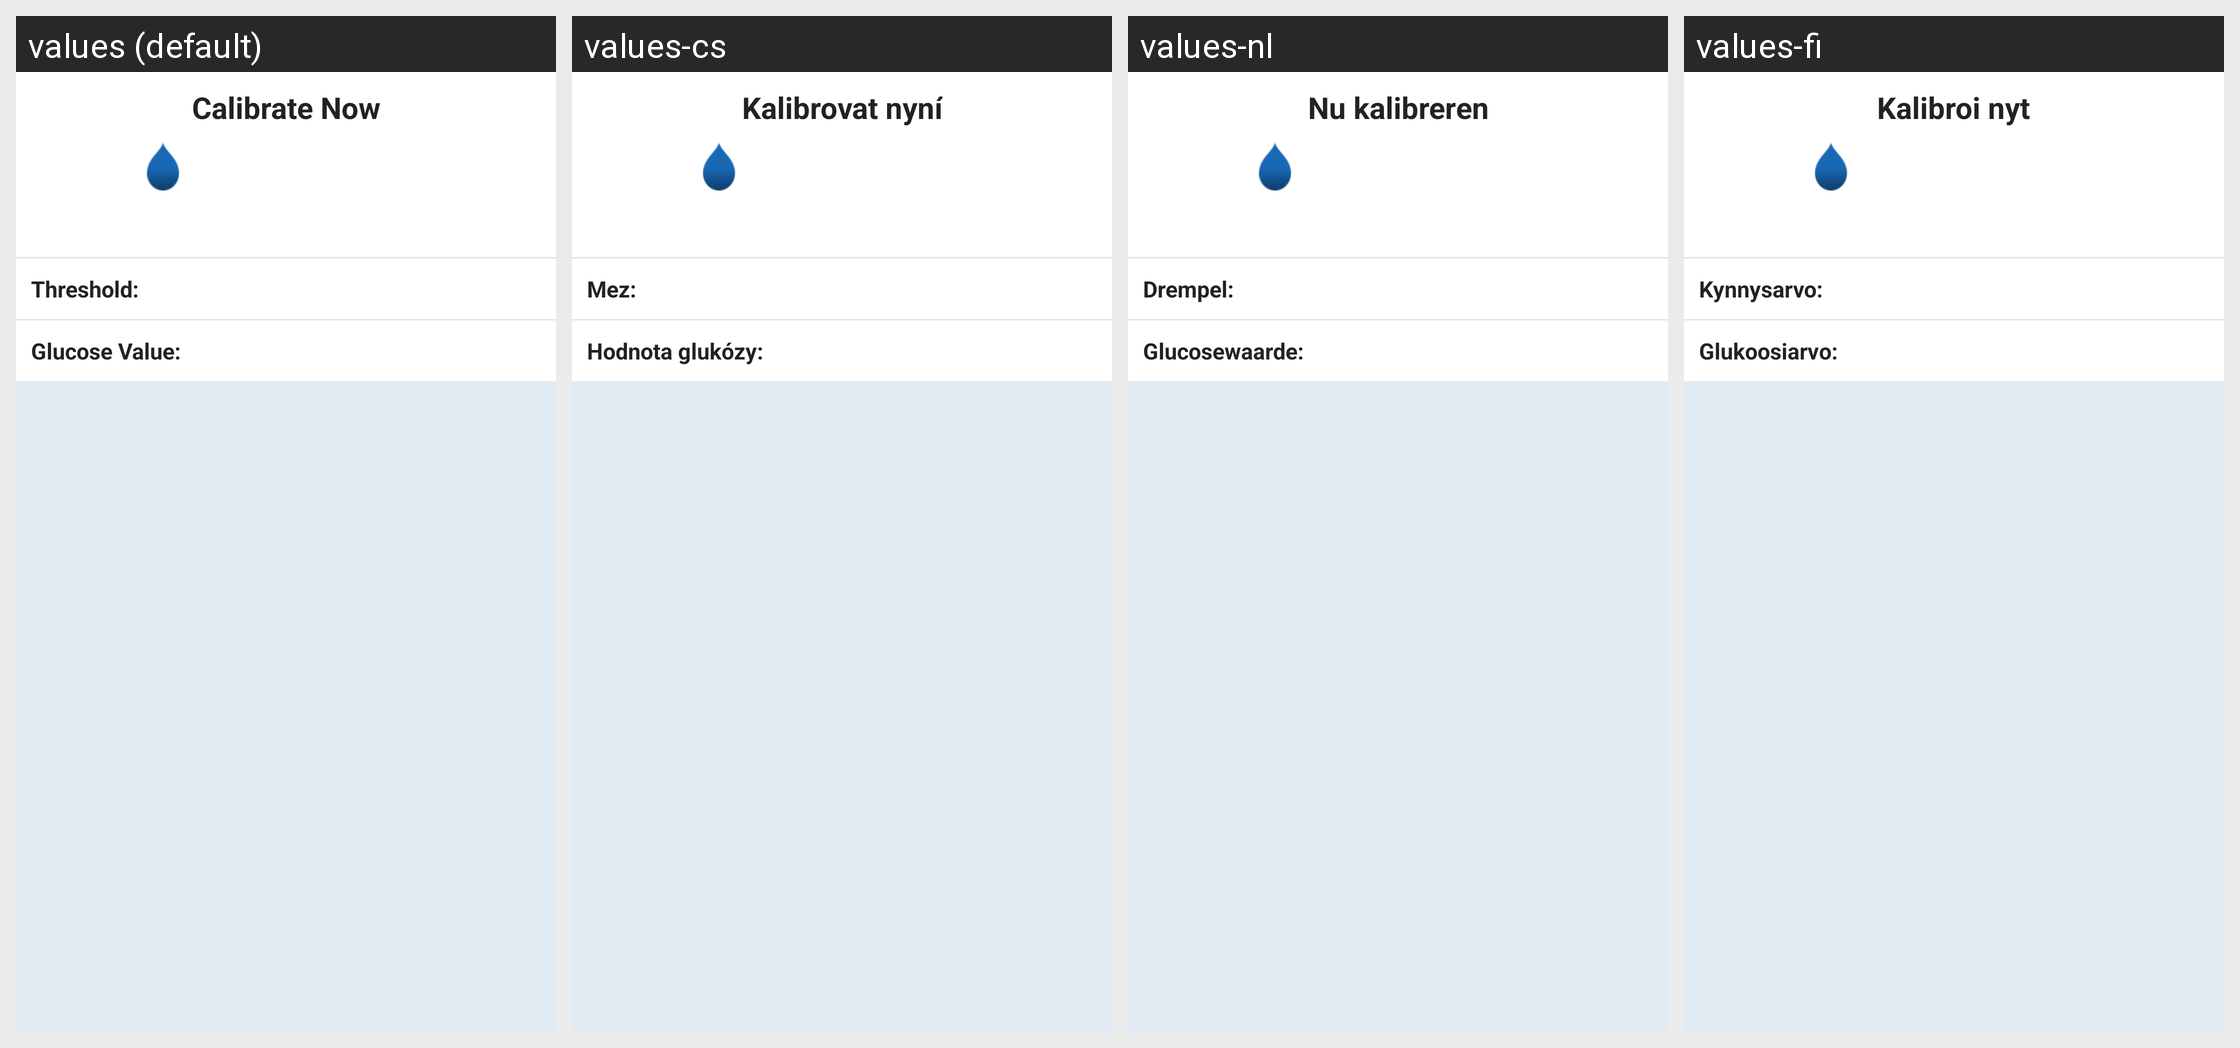

Here is an Android app screen in its default locale and in the app's own translations. Write out the translated-string differences for the strings that appear on this screen.
Android screen res/layout/layout_alert_details.xml rendered under 4 locales, left to right: values (default), values-cs, values-nl, values-fi. Device: Nexus 5 (rendered at 1080×1920; each locale shown at half size, 540×960, under a caption strip naming it); theme Theme.MaterialComponents.DayNight.NoActionBar.
Other locales in the repository, not shown: values-da, values-de, values-en-rGB, values-es, values-fr, values-it, values-nb, values-pl, values-pt-rBR, values-ro, values-sv, values-zh.
Strings drawn on this screen, with the default value and each locale's value (text and hints the layout hard-codes, and strings that could not be matched under every locale, appear in the picture but are not listed):

alert_detail_threshold
  values: Threshold:
  values-cs: Mez:
  values-nl: Drempel:
  values-fi: Kynnysarvo:

alert_detail_glucose_value
  values: Glucose Value:
  values-cs: Hodnota glukózy:
  values-nl: Glucosewaarde:
  values-fi: Glukoosiarvo:

calibrate_now_notification_title
  values: Calibrate Now
  values-cs: Kalibrovat nyní
  values-nl: Nu kalibreren
  values-fi: Kalibroi nyt
